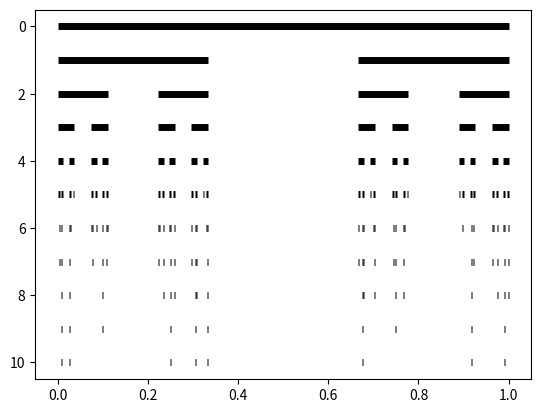

Source code (Python):
import numpy as np
import matplotlib.pyplot as plt

line = [0,1]
depth = 10

def cantor_set(line, level=0):
    plt.plot(line,[level,level], color="k", lw=5, solid_capstyle="butt")
    if level < depth:
        s = np.linspace(line[0], line[1],4)
        cantor_set(s[:2], level+1)
        cantor_set(s[2:], level+1)

cantor_set(line)
plt.gca().invert_yaxis()
plt.show()